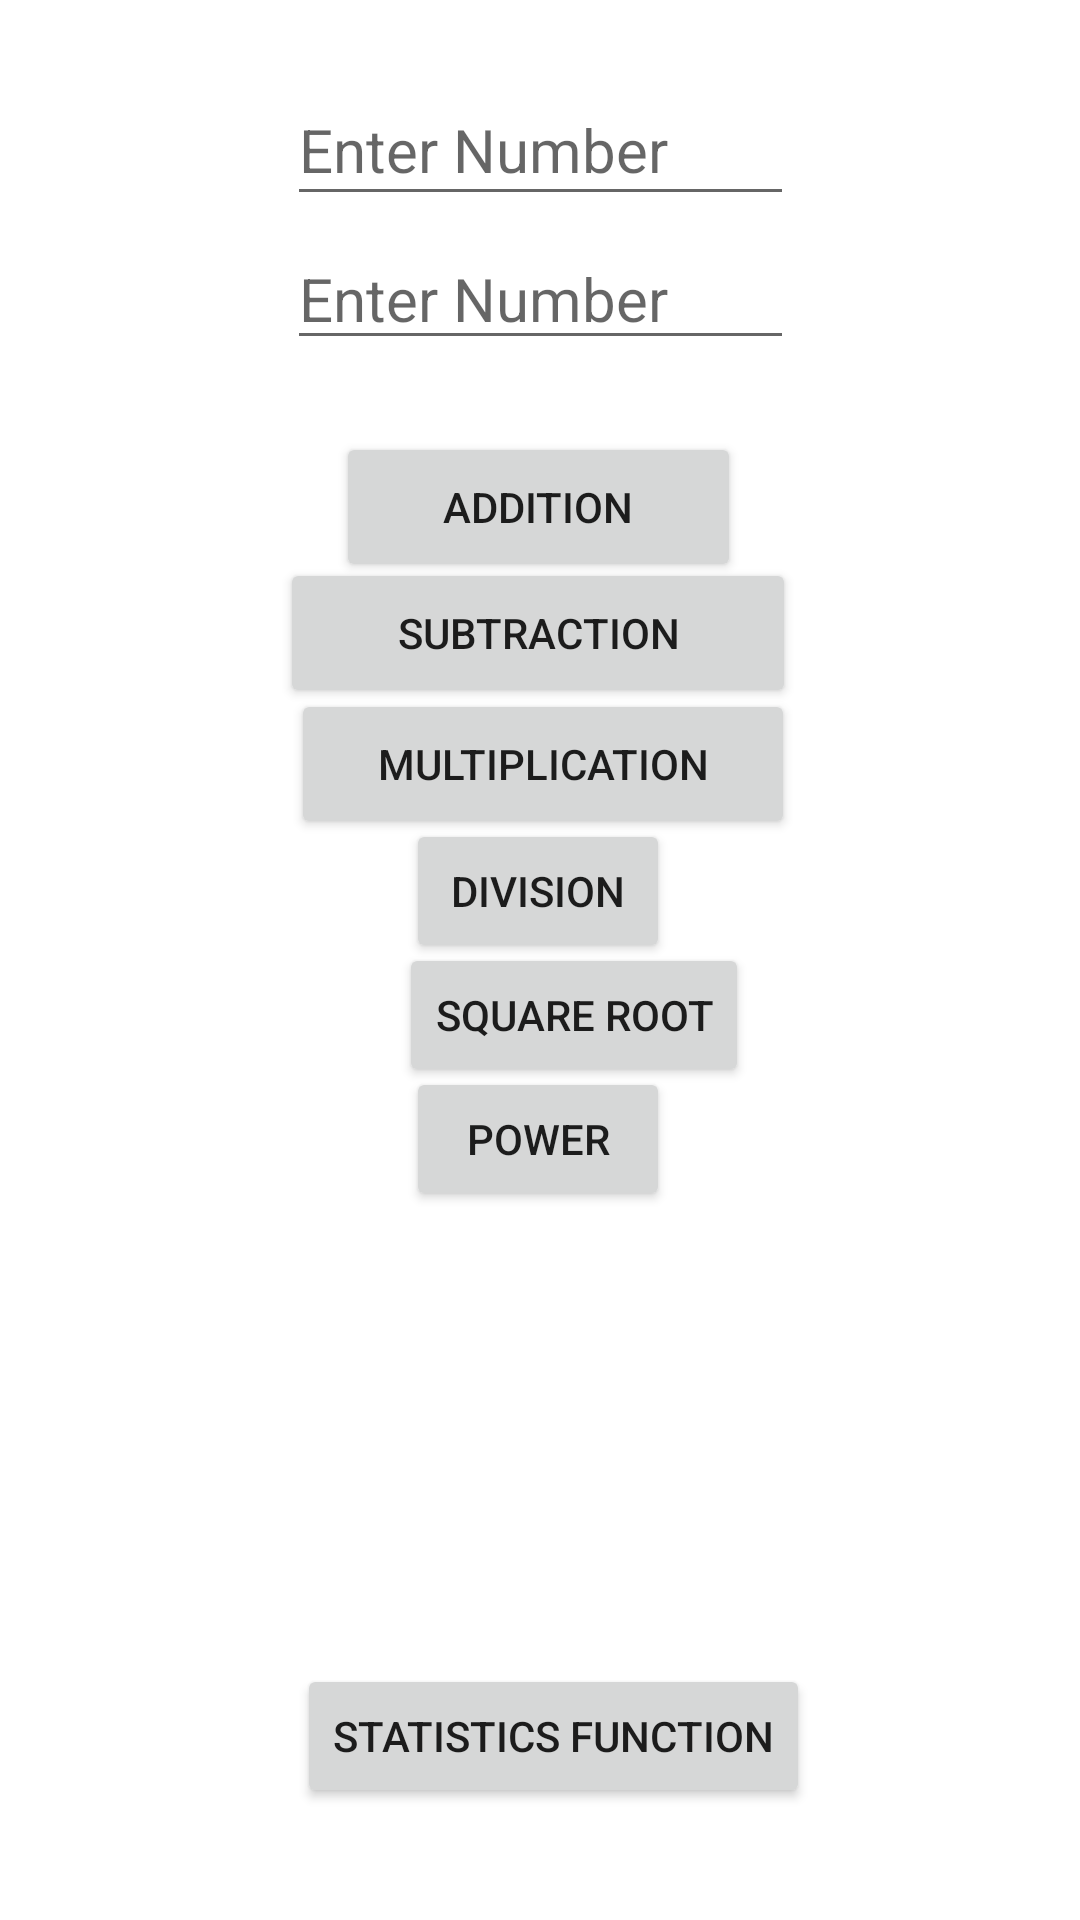

Produce the Android XML layout that renders to this screen, including the resource entries it uses.
<!-- AndroidManifest.xml: application theme Theme.ST10263399_IMAD5112_PART2 -->
<!-- res/layout/activity_main.xml -->
<?xml version="1.0" encoding="utf-8"?>
<androidx.constraintlayout.widget.ConstraintLayout xmlns:android="http://schemas.android.com/apk/res/android"
    xmlns:app="http://schemas.android.com/apk/res-auto"
    xmlns:tools="http://schemas.android.com/tools"
    android:layout_width="match_parent"
    android:layout_height="match_parent"
    tools:context=".MainActivity">


        <Button
            android:id="@+id/AdditionButton"
            android:layout_width="135dp"
            android:layout_height="50dp"
            android:text="Addition"
            app:layout_constraintBottom_toBottomOf="parent"
            app:layout_constraintEnd_toEndOf="parent"
            app:layout_constraintHorizontal_bias="0.498"
            app:layout_constraintStart_toStartOf="parent"
            app:layout_constraintTop_toTopOf="parent"
            app:layout_constraintVertical_bias="0.244" />

        <Button
            android:id="@+id/SubtractionButton"
            android:layout_width="172dp"
            android:layout_height="50dp"
            android:text="Subtraction"
            app:layout_constraintBottom_toBottomOf="parent"
            app:layout_constraintEnd_toEndOf="parent"
            app:layout_constraintHorizontal_bias="0.497"
            app:layout_constraintStart_toStartOf="parent"
            app:layout_constraintTop_toTopOf="parent"
            app:layout_constraintVertical_bias="0.315" />

        <Button
            android:id="@+id/MultiplicationButton"
            android:layout_width="168dp"
            android:layout_height="50dp"
            android:text="multiplication"
            app:layout_constraintBottom_toBottomOf="parent"
            app:layout_constraintEnd_toEndOf="parent"
            app:layout_constraintHorizontal_bias="0.506"
            app:layout_constraintStart_toStartOf="parent"
            app:layout_constraintTop_toTopOf="parent"
            app:layout_constraintVertical_bias="0.389" />

        <Button
            android:id="@+id/DivisionButton"
            android:layout_width="wrap_content"
            android:layout_height="wrap_content"
            android:text="Division"
            app:layout_constraintBottom_toBottomOf="parent"
            app:layout_constraintEnd_toEndOf="parent"
            app:layout_constraintHorizontal_bias="0.498"
            app:layout_constraintStart_toStartOf="parent"
            app:layout_constraintTop_toTopOf="parent"
            app:layout_constraintVertical_bias="0.461" />

        <TextView
            android:id="@+id/ResultTextView"
            android:layout_width="252dp"
            android:layout_height="108dp"
            app:layout_constraintBottom_toBottomOf="parent"
            app:layout_constraintEnd_toEndOf="parent"
            app:layout_constraintHorizontal_bias="0.496"
            app:layout_constraintStart_toStartOf="parent"
            app:layout_constraintTop_toTopOf="parent"
            app:layout_constraintVertical_bias="0.807" />

        <EditText
            android:id="@+id/Number1"
            android:layout_width="169dp"
            android:layout_height="47dp"
            android:ems="10"
            android:inputType="textPersonName"
            android:hint="Enter Number"
            android:textSize="20dp"
            app:layout_constraintBottom_toBottomOf="parent"
            app:layout_constraintEnd_toEndOf="parent"
            app:layout_constraintStart_toStartOf="parent"
            app:layout_constraintTop_toTopOf="parent"
            app:layout_constraintVertical_bias="0.042" />

        <EditText
            android:id="@+id/Number2"
            android:layout_width="169dp"
            android:layout_height="43dp"
            android:ems="10"
            android:inputType="textPersonName"
            android:hint="Enter Number"
            android:textSize="20dp"
            app:layout_constraintBottom_toBottomOf="parent"
            app:layout_constraintEnd_toEndOf="parent"
            app:layout_constraintStart_toStartOf="parent"
            app:layout_constraintTop_toTopOf="parent"
            app:layout_constraintVertical_bias="0.129" />

        <Button
            android:id="@+id/squareRootButton"
            android:layout_width="wrap_content"
            android:layout_height="wrap_content"
            android:text="square root"
            app:layout_constraintBottom_toBottomOf="parent"
            app:layout_constraintEnd_toEndOf="@+id/SubtractionButton"
            app:layout_constraintHorizontal_bias="0.894"
            app:layout_constraintStart_toStartOf="parent"
            app:layout_constraintTop_toTopOf="parent"
            app:layout_constraintVertical_bias="0.531" />

        <Button
            android:id="@+id/PowerButton"
            android:layout_width="wrap_content"
            android:layout_height="wrap_content"
            android:text="power"
            app:layout_constraintBottom_toBottomOf="parent"
            app:layout_constraintEnd_toEndOf="parent"
            app:layout_constraintHorizontal_bias="0.498"
            app:layout_constraintStart_toStartOf="parent"
            app:layout_constraintTop_toTopOf="parent"
            app:layout_constraintVertical_bias="0.601" />

        <Button
            android:id="@+id/btnStats"
            android:layout_width="wrap_content"
            android:layout_height="wrap_content"
            android:text="Statistics Function"
            app:layout_constraintBottom_toBottomOf="parent"
            app:layout_constraintEnd_toEndOf="parent"
            app:layout_constraintHorizontal_bias="0.523"
            app:layout_constraintStart_toStartOf="parent"
            app:layout_constraintTop_toTopOf="parent"
            app:layout_constraintVertical_bias="0.937" />


</androidx.constraintlayout.widget.ConstraintLayout>
<!-- resources referenced by this layout -->
<resources>
  <style name="Theme.ST10263399_IMAD5112_PART2" parent="Theme.MaterialComponents.DayNight.DarkActionBar">
          
          <item name="colorPrimary">@color/purple_500</item>
          <item name="colorPrimaryVariant">@color/purple_700</item>
          <item name="colorOnPrimary">@color/white</item>
          
          <item name="colorSecondary">@color/teal_200</item>
          <item name="colorSecondaryVariant">@color/teal_700</item>
          <item name="colorOnSecondary">@color/black</item>
          
          <item name="android:statusBarColor" tools:targetApi="l">?attr/colorPrimaryVariant</item>
          
      </style>
  <!-- not gathered from this repository: default colours our renderer supplied (Android Studio template values) -->
  <color name="purple_500">#FF6200EE</color>
  <color name="purple_700">#FF3700B3</color>
  <color name="teal_200">#FF03DAC5</color>
  <color name="teal_700">#FF018786</color>
  <color name="black">#FF000000</color>
  <color name="white">#FFFFFFFF</color>
</resources>
